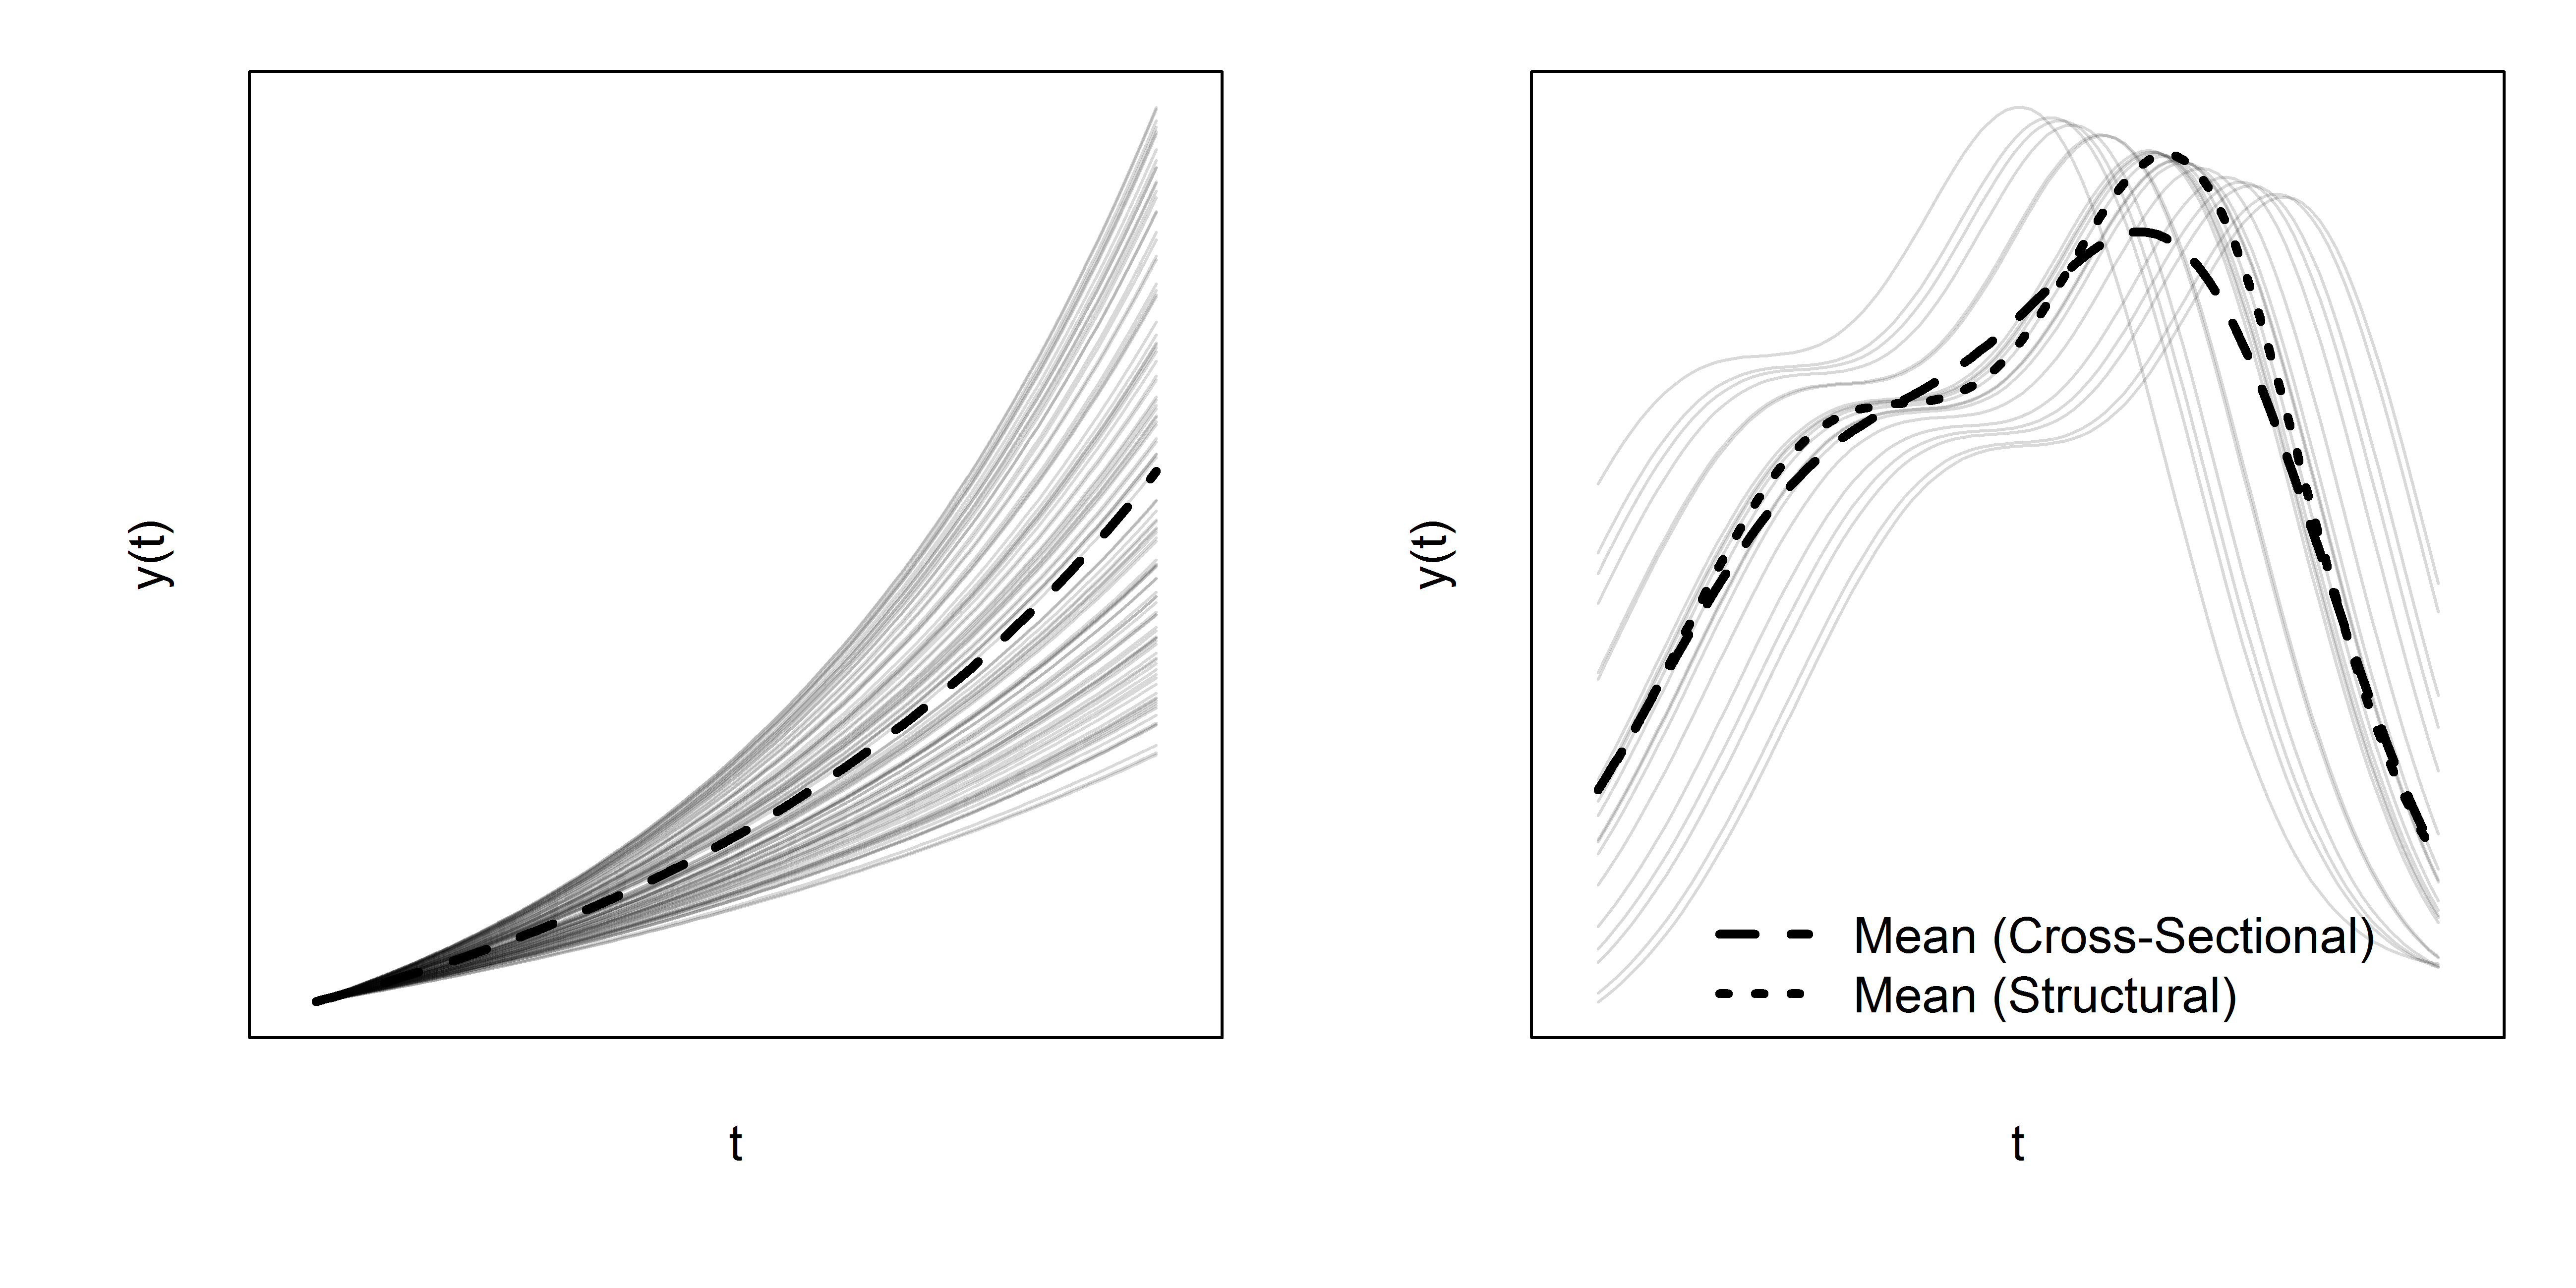

The script that saved this image:
# Number of curves
n <- 20
# number of observation points
m <- 100

# Argument values
t <- seq(0, 1, length = m+2)[2:(m+1)]

theta <- function(t) dnorm(t, mean = 0.3, sd = 0.2) + dnorm(t, mean = 0.7, sd = 0.15)

plot(t, theta(t))
w <- runif(n, min = -0.20, max = 0.20)
sigma <- 0.1
y <- lapply(w, function(w) {theta(t + w) + w})
t <- lapply(1:n, function(x) t)
plot(0, 0, xlim = c(-0.2, 1.2), ylim = range(y), type = "n",
     xlab = "t",
     ylab = "y(t)")
legend(0.9, 3, legend = expression(theta(t)), lty = 2, lwd = 2)
for (i in 1:n) lines(t[[i]], y[[i]], col = rainbow(n)[i])

y <- matrix(unlist(y), ncol = n, byrow=F)
plot(0, 0, xlim = c(-0.05, 1.05), ylim = range(y), type = "n",
     xlab = "t",
     ylab = "y(t)")
for (i in 1:n) lines(t[[i]], y[,i], col = rgb(0, 0, 0, 0.25))
#lines(t, theta(t), lwd = 2, lty = 2)

t <- t[[1]]
landmark <- c()
for(i in 1:n) landmark <- c(landmark, t[which.max(y[,i])])
landmark_ref <- t[which.max(theta(t))]

abline(v=landmark)
abline(v=landmark_ref)


nbasis_test <- 4 + length(t) - 4
breaks <- seq(t[1],t[length(t)],length.out = 30)
rng_test <- range(t)
wbasis.growth <- create.bspline.basis(rangeval=rng_test,
                                      nbasis=32, norder=4,
                                      breaks=breaks)
test_fdpar <- fdPar(wbasis.growth)
y1_smooth <- smooth.basis(t, y[,], test_fdpar)
plot(y1_smooth)
lines(t, eval.fd(t, mean.fd(y1_smooth$fd)), lwd = 4)


wbasis <- create.bspline.basis(rangeval=c(t[1], t[length(t)]),
                               norder=4, breaks=seq(t[1], t[length(t)], len=11))
Wfd0   <- fd(matrix(0,wbasis$nbasis,1),wbasis)
WfdPar <- fdPar(Wfd0, 2, 1e-10)
test_reg_0 <- landmarkreg(y1_smooth$fd, landmark, landmark_ref, WfdPar=WfdPar, monwrd = TRUE)

plot(test_reg_0$warpfd, col = rgb(0, 0, 0, 0.25), lty = 1)

# 
png("illustrateRegisteredCurves.png", width=22, height=11, units="cm", res=600)
par(mfrow=c(1, 2), mar=c(4,4,1,1) + 0.1, las = 1, oma = c(0,0,0,0) + 0.1)
plot(0, 0, xlim = c(-0.025, 1.025), ylim = c(0,3.1), type = "n",
     yaxt = "n",
     xaxt = "n",
     xlab = "",
     ylab = "")
title(xlab = "t", ylab = "y(t)", mgp = c(1.25,1,0))
lines(y1_smooth$fd, col = rgb(0, 0, 0, 0.25), lty = 1)
abline(v=landmark, col = rgb(0, 0, 0, 0.25), lwd = 1)
abline(v=landmark_ref, lty = 2, lwd = 1)
lines(t, eval.fd(t,mean.fd(test_reg_0$regfd)), lwd = 3, lty = 3)

plot(0, 0, xlim = c(-0.025, 1.025), ylim = c(0,3.1), type = "n",
     yaxt = "n",
     xaxt = "n",
     xlab = "",
     ylab = "")
title(xlab = "t", ylab = "y(t)", mgp = c(1.25,1,0))
lines(test_reg_0$regfd, col = rgb(0, 0, 0, 0.25), lty = 1)
abline(v=landmark_ref, lty = 2, lwd = 1)
lines(t, eval.fd(t,mean.fd(test_reg_0$regfd)), lwd = 3, lty = 3)
dev.off()


lines(t, eval.fd(t, mean.fd(y1_smooth$fd)), lwd = 3)
lines(t, theta(t), lwd = 2, lty = 2, col = "red")
# 
#lines(t, eval.fd(t, mean.fd(y1_smooth$fd)), lwd = 3, col = "red")

# reg compare
plot(y1_smooth$fd[15], lty = 2)
lines(test_reg_0$regfd[15])
lines(t, theta(t), lwd = 2, lty = 2)
#

lines(t, eval.fd(t,mean.fd(test_reg_0$regfd)), lwd = 4)
lines(t, eval.fd(t, mean.fd(test_smooth$fd)), lwd = 4, col = "red")
lines(t, theta(t), lwd = 2, lty = 2)

png("illustratePhaseVariation.png", width=22, height=11, units="cm", res=600)
par(mfrow=c(1, 2), mar=c(4,4,1,1) + 0.1, las = 1, oma = c(0,0,0,0) + 0.1)

#
n <- 100
w <- runif(n, min = 1.0, max = 2.0)
y2 <- matrix(0, ncol = n, nrow = length(t))
for(i in 1:n) y2[,i] <- exp(w[i] * t)
nbasis_test <- 4 + length(t) - 4
breaks <- seq(t[1],t[length(t)],length.out = 30)
rng_test <- range(t)
wbasis.growth <- create.bspline.basis(rangeval=rng_test,
                                      nbasis=32, norder=4,
                                      breaks=breaks)
test_fdpar <- fdPar(wbasis.growth)
y2_smooth <- smooth.basis(t, y2[,], test_fdpar)
plot(0, 0, xlim = c(-0.025, 1.025), ylim = range(y2), type = "n",
     yaxt = "n",
     xaxt = "n",
     xlab = "",
     ylab = "")
title(xlab = "t", ylab = "y(t)", mgp = c(1.25,1,0))
#legend(0.0, 7, legend = "Mean (Cross-Sectional)", lty = 2, lwd = 3,
#       bty = "n")
for(i in 1:n) lines(t, eval.fd(t, y2_smooth$fd)[,i], col = rgb(0, 0, 0, 0.15))
lines(t, eval.fd(t, mean.fd(y2_smooth$fd)), lty = 1, lwd = 3)

#
plot(0, 0, xlim = c(-0.025, 1.025), ylim = range(y), type = "n",
     yaxt = "n",
     xaxt = "n",
     xlab = "",
     ylab = "")
title(xlab = "t", ylab = "y(t)", mgp = c(1.25,1,0))
legend(0.1, 0.5, legend = c("Mean (Cross-Sectional)", "Mean (Structural)"), 
       lty = c(2,3), lwd = 3, bty = "n")
for(i in 1:20) lines(t, eval.fd(t, y1_smooth$fd)[,i], col = rgb(0, 0, 0, 0.15))
lines(t, eval.fd(t, mean.fd(y1_smooth$fd)), lwd = 3, lty = 2)
lines(t, eval.fd(t,mean.fd(test_reg_0$regfd)), lwd = 3, lty = 3)
dev.off()

plot(0, 0, xlim = c(-0.1, 1.1), ylim = range(y2), type = "n",
     xlab = "t",
     ylab = "y(t)")
